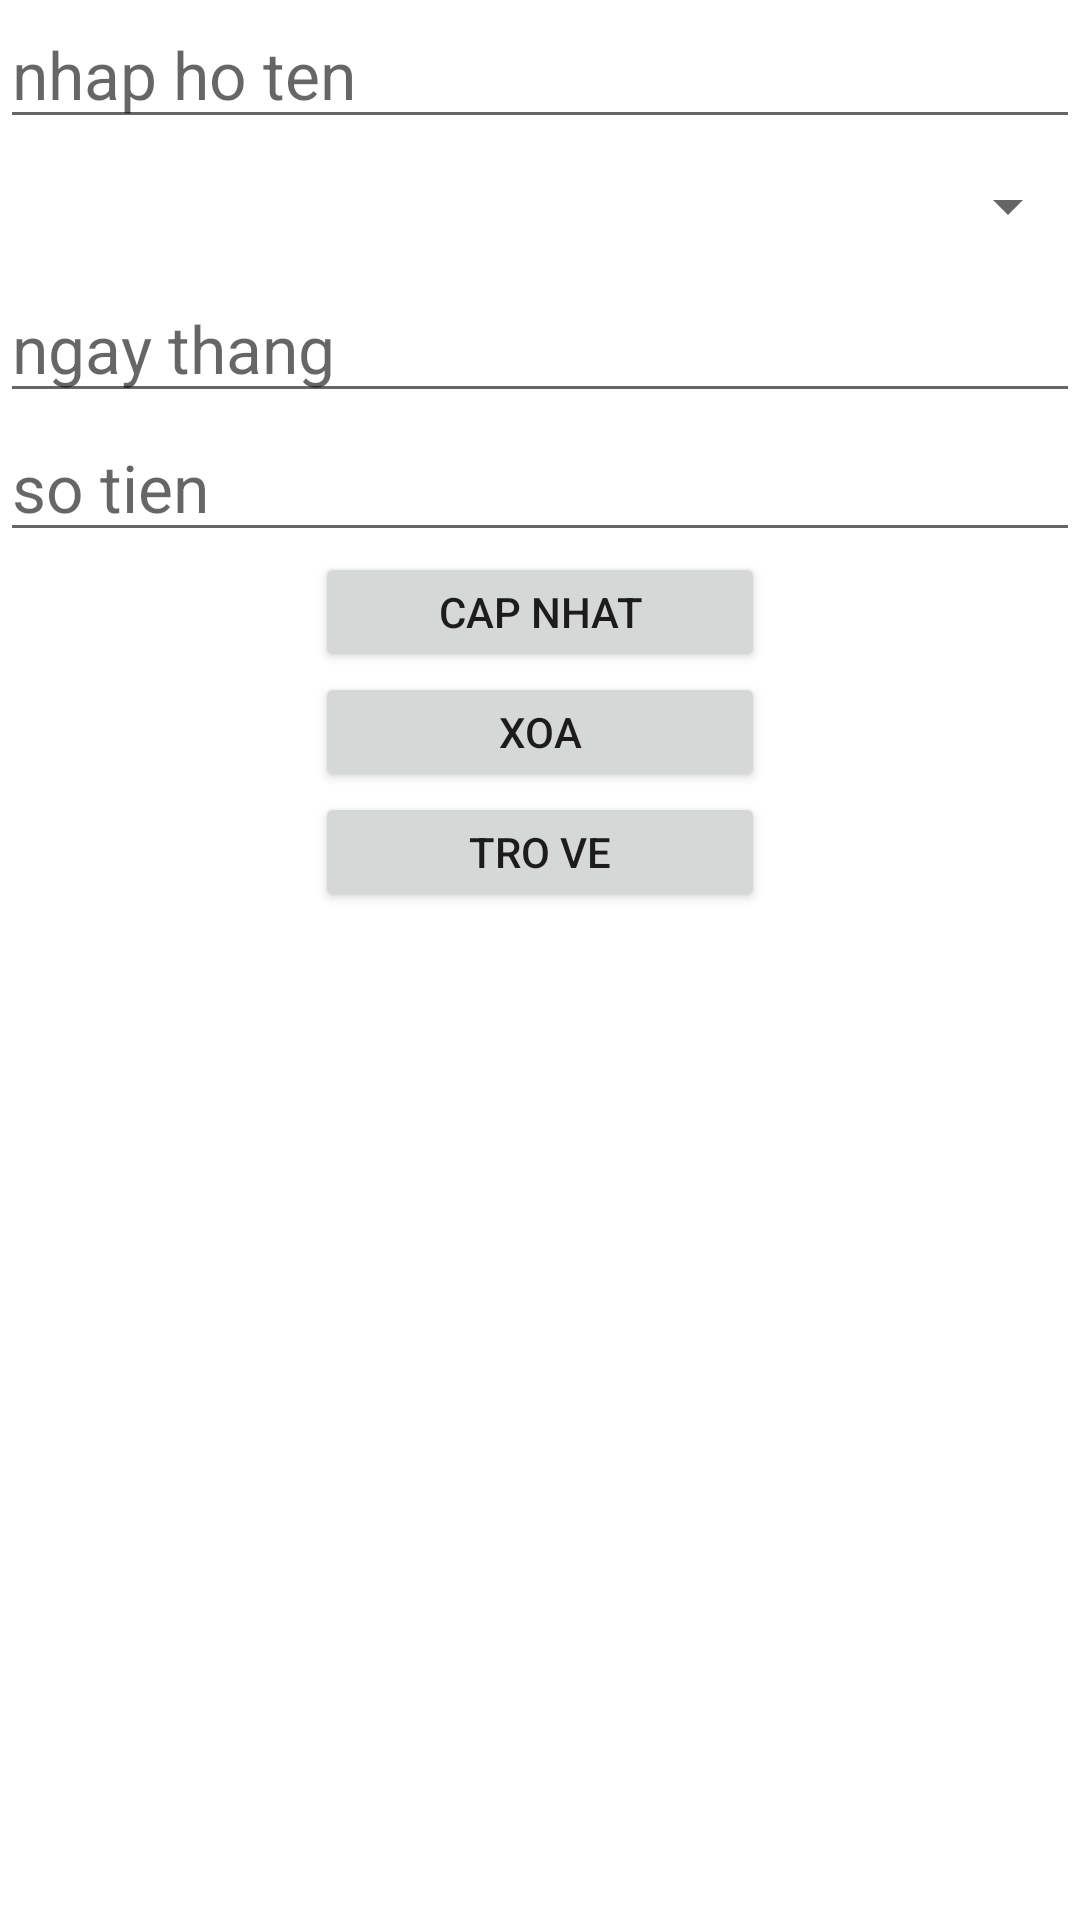

Reconstruct the res/layout file that produces this screen, plus the resources it refers to.
<!-- AndroidManifest.xml: application theme Theme.HoangDangKhoi_Ktra2_Bai2 -->
<!-- res/layout/activity_update_qg.xml -->
<?xml version="1.0" encoding="utf-8"?>
<LinearLayout xmlns:android="http://schemas.android.com/apk/res/android"
    xmlns:app="http://schemas.android.com/apk/res-auto"
    xmlns:tools="http://schemas.android.com/tools"
    android:layout_width="match_parent"
    android:layout_height="match_parent"
    android:orientation="vertical"
    tools:context=".UpdateQG">
    <EditText
        android:id="@+id/txthoten_update"
        android:textSize="22dp"
        android:hint="nhap ho ten "
        android:layout_width="match_parent"
        android:layout_height="wrap_content"/>
    <Spinner
        android:id="@+id/spthanhpho_update"
        android:textSize="22dp"
        android:hint="thanh pho"
        android:layout_width="match_parent"
        android:layout_height="45dp"/>
    <EditText
        android:id="@+id/txtDate_update"
        android:textSize="22dp"
        android:hint="ngay thang"
        android:layout_width="match_parent"
        android:layout_height="wrap_content"/>
    <EditText
        android:id="@+id/txtsotien_update"
        android:textSize="22dp"
        android:hint="so tien"
        android:inputType="number"
        android:layout_width="match_parent"
        android:layout_height="wrap_content"/>
    <Button
        android:id="@+id/btnUpdate"
        android:text="Cap nhat"
        android:layout_gravity="center"
        android:layout_width="150dp"
        android:layout_height="40dp"/>
    <Button
        android:id="@+id/btnDelete"
        android:text="Xoa"
        android:layout_gravity="center"
        android:layout_width="150dp"
        android:layout_height="40dp"/>
    <Button
        android:id="@+id/btnBack1"
        android:text="Tro ve"
        android:layout_gravity="center"
        android:layout_width="150dp"
        android:layout_height="40dp"/>
</LinearLayout>
<!-- resources referenced by this layout -->
<resources>
  <style name="Theme.HoangDangKhoi_Ktra2_Bai2" parent="Theme.MaterialComponents.DayNight.DarkActionBar">
          
          <item name="colorPrimary">@color/purple_500</item>
          <item name="colorPrimaryVariant">@color/purple_700</item>
          <item name="colorOnPrimary">@color/white</item>
          
          <item name="colorSecondary">@color/teal_200</item>
          <item name="colorSecondaryVariant">@color/teal_700</item>
          <item name="colorOnSecondary">@color/black</item>
          
          <item name="android:statusBarColor" tools:targetApi="l">?attr/colorPrimaryVariant</item>
          
      </style>
  <!-- not gathered from this repository: default colours our renderer supplied (Android Studio template values) -->
  <color name="purple_500">#FF6200EE</color>
  <color name="purple_700">#FF3700B3</color>
  <color name="teal_200">#FF03DAC5</color>
  <color name="teal_700">#FF018786</color>
  <color name="black">#FF000000</color>
  <color name="white">#FFFFFFFF</color>
</resources>
